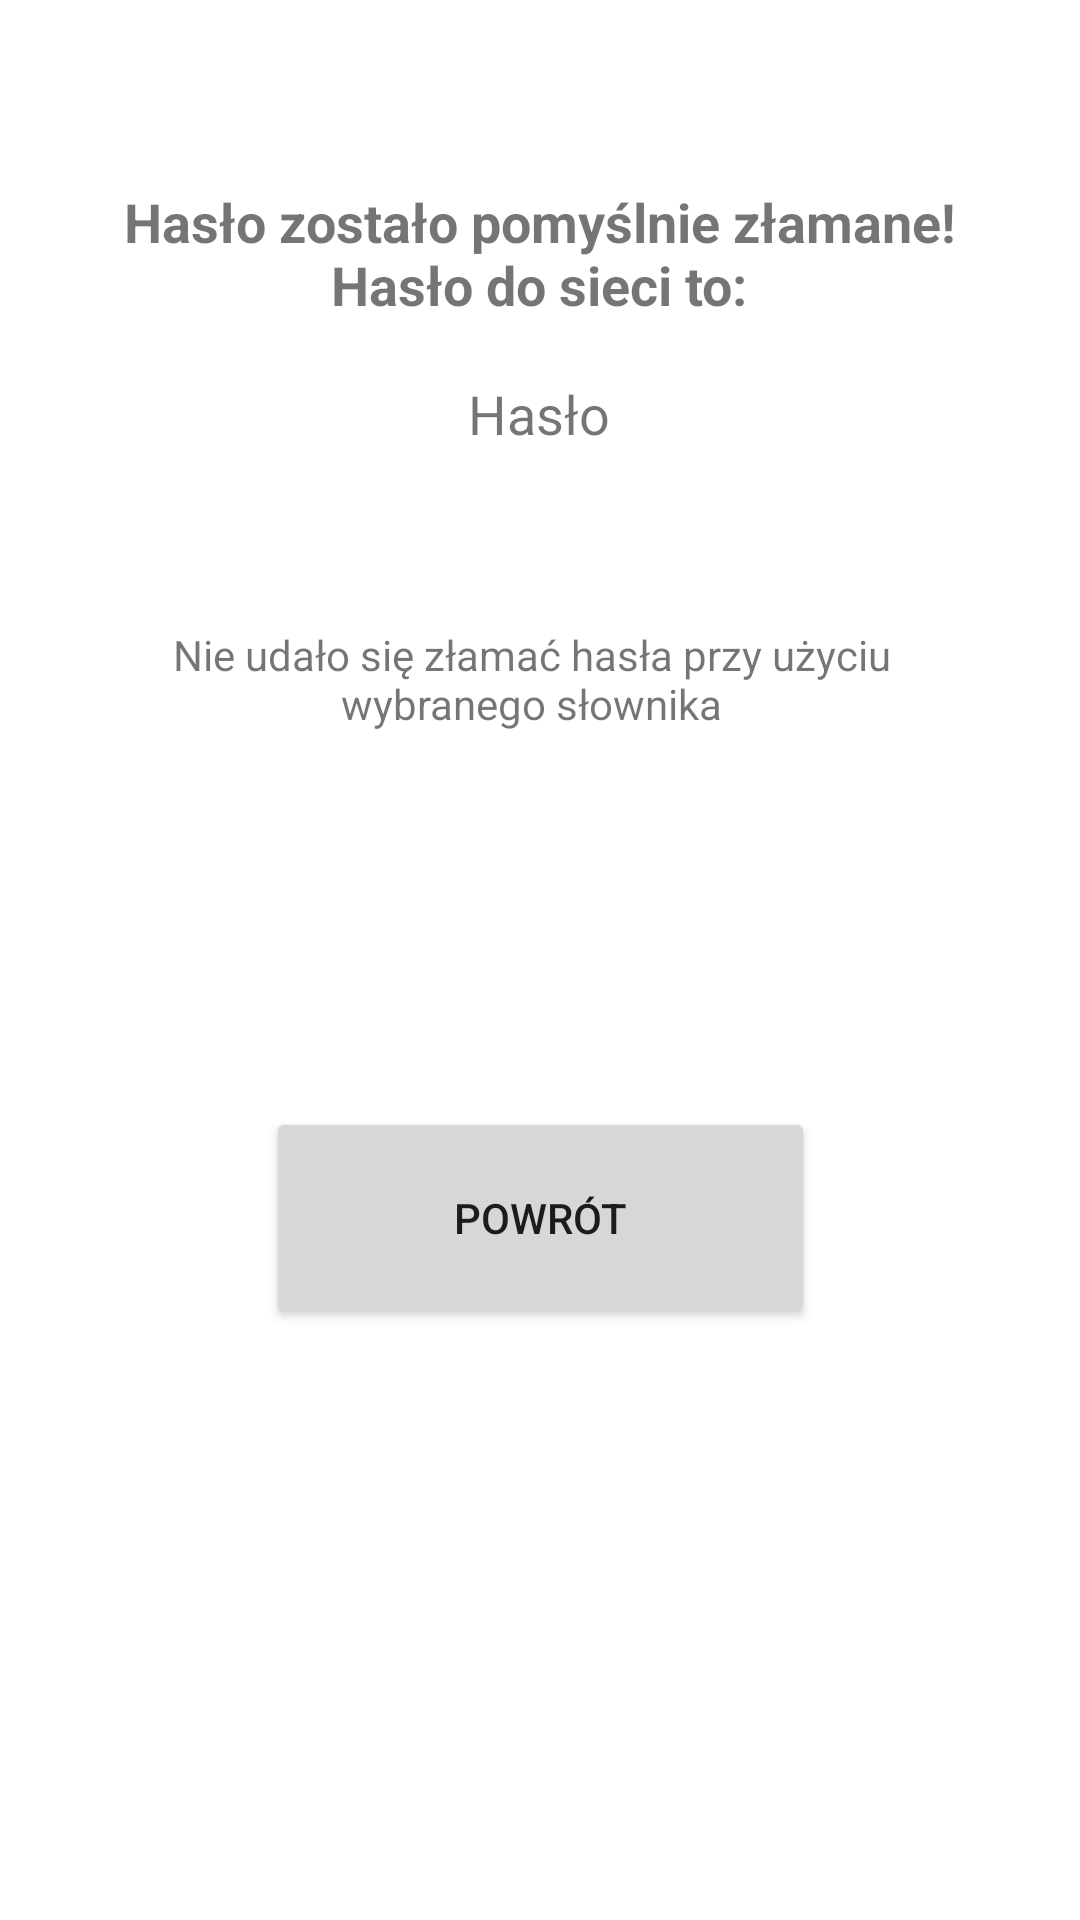

Android layout source for this screen:
<!-- AndroidManifest.xml: application theme Theme.WiFiHacker -->
<!-- res/layout/activity_fourth.xml -->
<?xml version="1.0" encoding="utf-8"?>
<androidx.constraintlayout.widget.ConstraintLayout xmlns:android="http://schemas.android.com/apk/res/android"
    xmlns:app="http://schemas.android.com/apk/res-auto"
    xmlns:tools="http://schemas.android.com/tools"
    android:layout_width="match_parent"
    android:layout_height="match_parent"
    tools:context=".ActivityFourth">

    <TextView
            android:text="Hasło zostało pomyślnie złamane!                  Hasło do sieci to:"
            android:layout_width="289dp"
            android:layout_height="64dp"
            android:id="@+id/HasloZlamane_text"
            app:layout_constraintStart_toStartOf="parent"
            app:layout_constraintEnd_toEndOf="parent"
            app:layout_constraintBottom_toBottomOf="parent"
            app:layout_constraintTop_toTopOf="parent"
            android:gravity="center_horizontal"
            app:layout_constraintHorizontal_bias="0.497"
            app:layout_constraintVertical_bias="0.107"
            android:textStyle="bold"
            android:textSize="18sp" />

    <TextView
            android:text="Hasło"
            android:layout_width="126dp"
            android:layout_height="46dp"
            android:id="@+id/Haslo_text"
            app:layout_constraintStart_toStartOf="parent"
            app:layout_constraintEnd_toEndOf="parent"
            app:layout_constraintTop_toBottomOf="@+id/HasloZlamane_text"
            app:layout_constraintBottom_toBottomOf="parent"
            app:layout_constraintHorizontal_bias="0.498"
            app:layout_constraintVertical_bias="0.0"
            android:gravity="center_horizontal"
            android:textSize="18sp" />

    <Button
            android:text="Powrót"
            android:layout_width="183dp"
            android:layout_height="74dp"
            android:id="@+id/Wyjscie_button"
            app:layout_constraintStart_toStartOf="parent"
            app:layout_constraintEnd_toEndOf="parent"
            app:layout_constraintTop_toBottomOf="@+id/Haslo_text"
            app:layout_constraintBottom_toBottomOf="parent" />

    <TextView
            android:text="Nie udało się złamać hasła przy użyciu wybranego słownika"
            android:layout_width="282dp"
            android:layout_height="66dp"
            android:id="@+id/Nieudane_text"
            android:gravity="center"
            app:layout_constraintBottom_toBottomOf="parent"
            app:layout_constraintTop_toTopOf="parent"
            app:layout_constraintEnd_toEndOf="parent"
            app:layout_constraintStart_toStartOf="parent"
            app:layout_constraintVertical_bias="0.337"
            app:layout_constraintHorizontal_bias="0.461" />
</androidx.constraintlayout.widget.ConstraintLayout>
<!-- resources referenced by this layout -->
<resources>
  <style name="Theme.WiFiHacker" parent="Theme.MaterialComponents.DayNight.DarkActionBar">
          
          <item name="colorPrimary">@color/purple_500</item>
          <item name="colorPrimaryVariant">@color/purple_700</item>
          <item name="colorOnPrimary">@color/white</item>
          
          <item name="colorSecondary">@color/teal_200</item>
          <item name="colorSecondaryVariant">@color/teal_700</item>
          <item name="colorOnSecondary">@color/black</item>
          
          <item name="android:statusBarColor" tools:targetApi="l">?attr/colorPrimaryVariant</item>
          
  
      </style>
  <!-- not gathered from this repository: default colours our renderer supplied (Android Studio template values) -->
  <color name="purple_500">#FF6200EE</color>
  <color name="purple_700">#FF3700B3</color>
  <color name="teal_200">#FF03DAC5</color>
  <color name="teal_700">#FF018786</color>
  <color name="black">#FF000000</color>
  <color name="white">#FFFFFFFF</color>
</resources>
